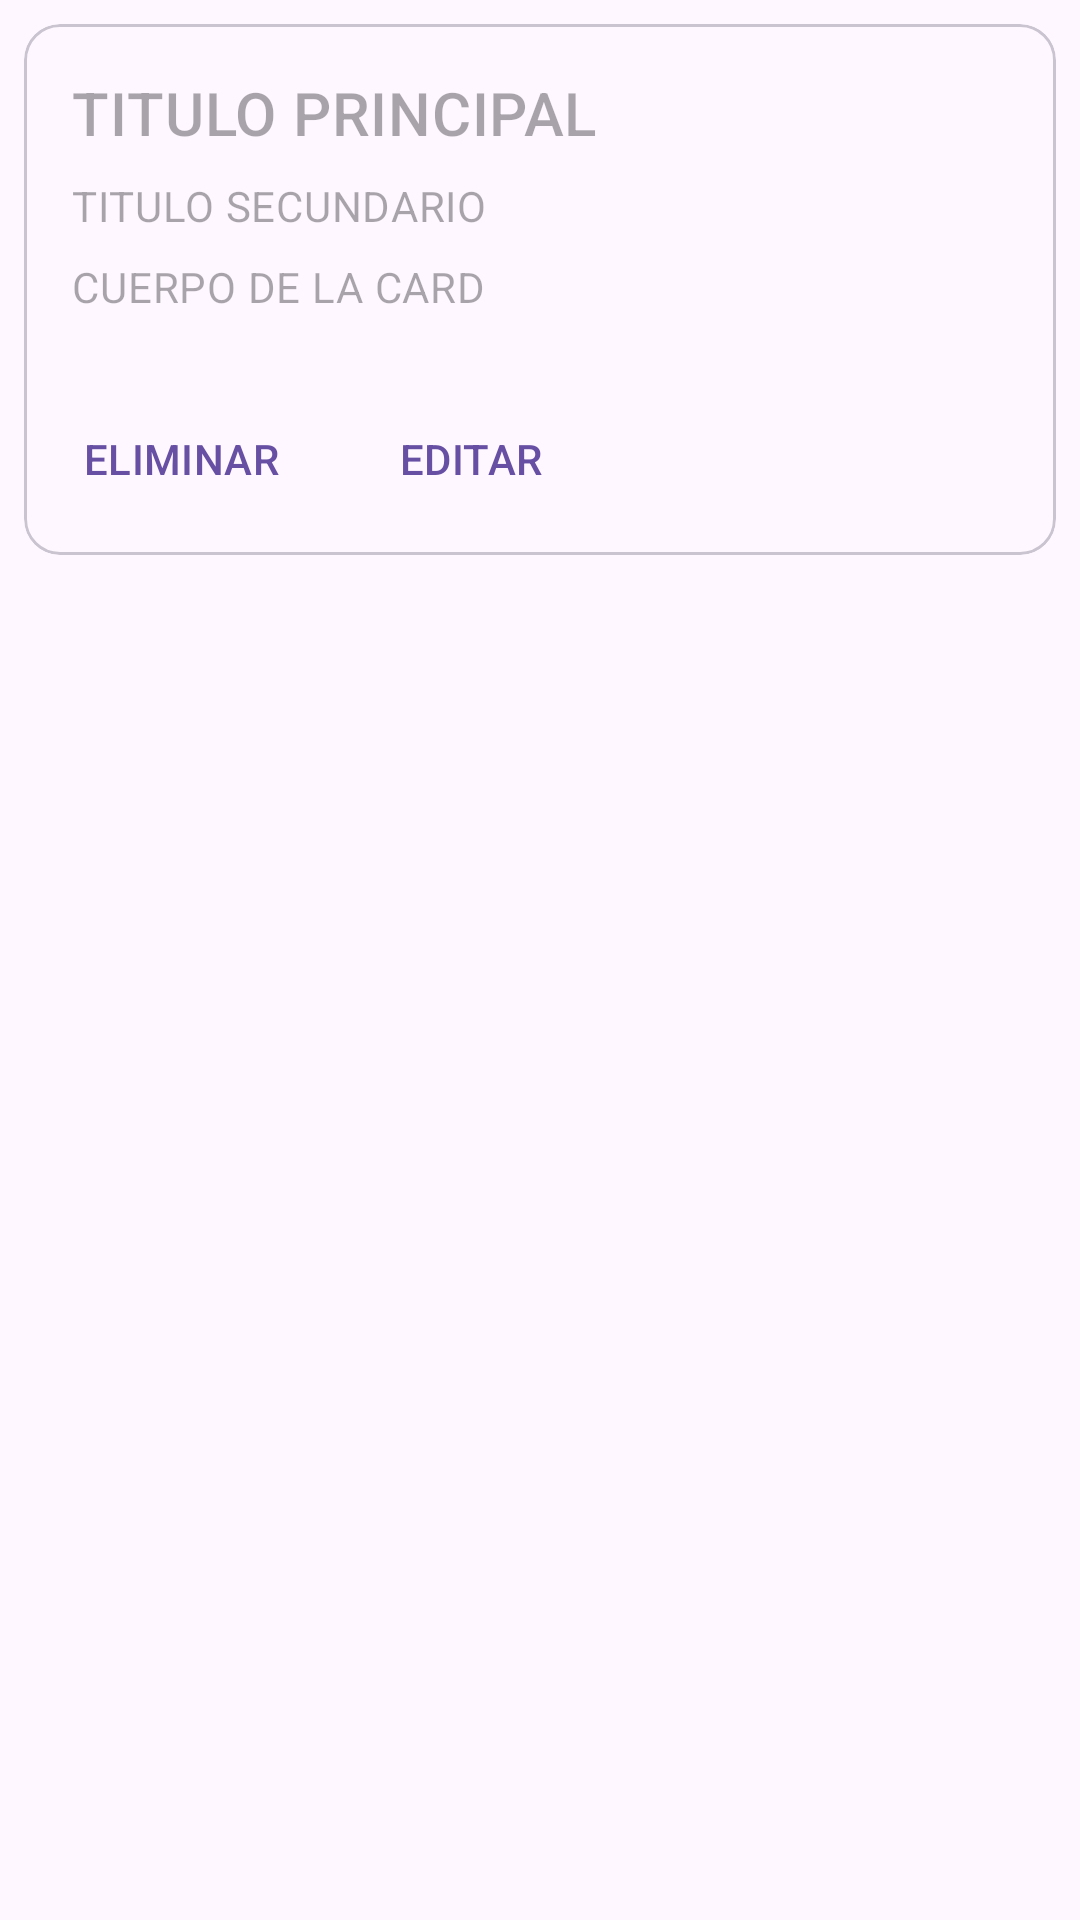

Produce the Android XML layout that renders to this screen, including the resource entries it uses.
<!-- AndroidManifest.xml: application theme Theme.PosParaIntecap -->
<!-- res/layout/usuarios_recycler.xml -->
<?xml version="1.0" encoding="utf-8"?>
<LinearLayout xmlns:android="http://schemas.android.com/apk/res/android"
    xmlns:app="http://schemas.android.com/apk/res-auto"
    android:layout_width="match_parent"
    android:layout_height="wrap_content"
    android:orientation="vertical">

    <com.google.android.material.card.MaterialCardView
        android:id="@+id/cardRecycler"
        android:layout_width="match_parent"
        android:layout_height="wrap_content"
        android:layout_margin="8dp">

        <LinearLayout
            android:layout_width="match_parent"
            android:layout_height="wrap_content"
            android:orientation="vertical">

            <LinearLayout
                android:layout_width="match_parent"
                android:layout_height="wrap_content"
                android:orientation="vertical"
                android:padding="16dp">

                
                <TextView
                    android:id="@+id/txtNombreUsuario"
                    android:hint="TITULO PRINCIPAL"
                    android:layout_width="wrap_content"
                    android:layout_height="wrap_content"
                    android:textAppearance="?attr/textAppearanceHeadline6"
                    />
                <TextView
                    android:id="@+id/txtCorreoUsuario"
                    android:hint="TITULO SECUNDARIO"
                    android:layout_width="wrap_content"
                    android:layout_height="wrap_content"
                    android:layout_marginTop="8dp"
                    android:textAppearance="?attr/textAppearanceBody2"
                    android:textColor="?android:attr/textColorSecondary"
                    />
                <TextView
                    android:id="@+id/txtTipoUsuario"
                    android:layout_width="wrap_content"
                    android:layout_height="wrap_content"
                    android:layout_marginTop="8dp"
                    android:hint="CUERPO DE LA CARD"
                    android:textAppearance="?attr/textAppearanceBody2"
                    android:textColor="?android:attr/textColorSecondary"
                    />
            </LinearLayout>

            
            <LinearLayout
                android:layout_width="wrap_content"
                android:layout_height="wrap_content"
                android:layout_margin="8dp"
                android:orientation="horizontal">

                <com.google.android.material.button.MaterialButton
                    android:id="@+id/btnEliminar"
                    android:layout_width="wrap_content"
                    android:layout_height="wrap_content"
                    android:layout_marginEnd="8dp"
                    android:text="ELIMINAR"
                    style="?attr/borderlessButtonStyle"
                    />

                <com.google.android.material.button.MaterialButton
                    android:id="@+id/btnEditar"
                    android:layout_width="wrap_content"
                    android:layout_height="wrap_content"
                    android:text="EDITAR"
                    style="?attr/borderlessButtonStyle"
                    />
            </LinearLayout>

        </LinearLayout>

    </com.google.android.material.card.MaterialCardView>

</LinearLayout>
<!-- resources referenced by this layout -->
<resources>
  <style name="Theme.PosParaIntecap" parent="Base.Theme.PosParaIntecap" />
  <style name="Base.Theme.PosParaIntecap" parent="Theme.Material3.DayNight.NoActionBar">
          
          
      </style>
</resources>
